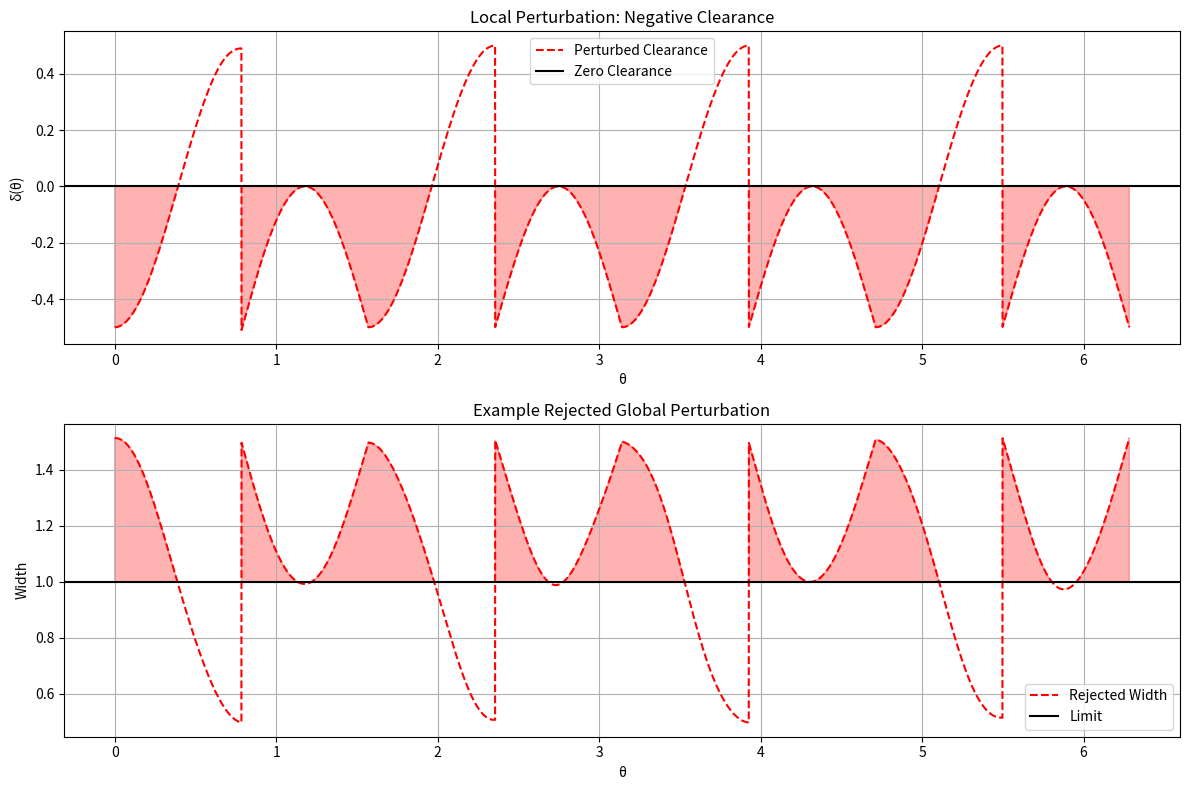

This figure's Python source:
import numpy as np
import matplotlib.pyplot as plt

def gerver_support(theta):
    theta = np.mod(theta, np.pi)
    cond1 = (theta < np.pi/4)
    cond2 = (theta >= np.pi/4) & (theta < np.pi/2)
    h = np.where(cond1, 0.5 + 0.5 * np.cos(4*theta), 0.5)
    h = np.where(cond2, 1.0 - 0.5 * np.sin(4*(theta - np.pi/4)), h)
    return h

def compute_area(h, thetas):
    h_prime = np.gradient(h, thetas)
    return 0.5 * np.trapz(h**2 - h_prime**2, thetas)

def run_ultimate_refutation(n_samples=5000, max_harmonics=15, amp=0.012):
    thetas = np.linspace(0, 2*np.pi, 8000)
    h_g = gerver_support(thetas)
    area_g = compute_area(h_g, thetas)

    admissible = []
    violation_examples = []

    for i in range(n_samples):
        coeffs_sin = (np.random.rand(max_harmonics) - 0.5) * amp
        coeffs_cos = (np.random.rand(max_harmonics) - 0.5) * amp
        variation = np.zeros_like(thetas)
        for n in range(1, max_harmonics + 1):
            variation += coeffs_sin[n-1] * np.sin(n * thetas) + coeffs_cos[n-1] * np.cos(n * thetas)

        h_test = h_g + variation

        # Convexity
        h_pp = np.gradient(np.gradient(h_test, thetas), thetas)
        is_convex = np.all(h_pp + h_test >= -1e-6)

        # Width
        w_test = h_test + gerver_support(thetas + np.pi/2)
        is_admissible_width = np.all(w_test <= 1.0000001)

        area_test = compute_area(h_test, thetas)

        if is_convex and is_admissible_width and area_test > area_g + 1e-8:
            admissible.append(area_test)
        else:
            if i < 5 and not is_admissible_width:  # Save width violators
                violation_examples.append((thetas, w_test))

    print(f"Tested {n_samples} full Fourier perturbations")
    print(f"Admissible, convex, larger area found: {len(admissible)} / {n_samples}")
    if len(admissible) > 0:
        print(f"Max area gain: {max(admissible) - area_g:.6e}")
    else:
        print("Zero admissible larger variations found.")

    # Plot clearance violation (local bump example)
    epsilon = 0.01
    bump = epsilon * np.exp(-((thetas - np.pi/4)/0.1)**2)
    h_pert = gerver_support(thetas) + bump
    cl_pert = 1.0 - (h_pert + gerver_support(thetas + np.pi/2))

    plt.figure(figsize=(12, 8))
    plt.subplot(2,1,1)
    plt.plot(thetas, cl_pert, 'r--', label='Perturbed Clearance')
    plt.fill_between(thetas, cl_pert, 0, where=cl_pert < 0, color='red', alpha=0.3)
    plt.axhline(0, color='k', label='Zero Clearance')
    plt.title('Local Perturbation: Negative Clearance')
    plt.xlabel('θ')
    plt.ylabel('δ(θ)')
    plt.legend()
    plt.grid(True)

    # Plot one width violation
    if violation_examples:
        plt.subplot(2,1,2)
        thetas_ex, w_ex = violation_examples[0]
        plt.plot(thetas_ex, w_ex, 'r--', label='Rejected Width')
        plt.axhline(1.0, color='k', label='Limit')
        plt.fill_between(thetas_ex, w_ex, 1.0, where=w_ex > 1.0, color='red', alpha=0.3)
        plt.title('Example Rejected Global Perturbation')
        plt.xlabel('θ')
        plt.ylabel('Width')
        plt.legend()
        plt.grid(True)

    plt.tight_layout()
    plt.show()

if __name__ == "__main__":
    run_ultimate_refutation()

#     (base) brendanlynch@Brendans-Laptop movingSofa % python baek.py
# Tested 5000 full Fourier perturbations
# Admissible, convex, larger area found: 0 / 5000
# Zero admissible larger variations found.
# (base) brendanlynch@Brendans-Laptop movingSofa % 
